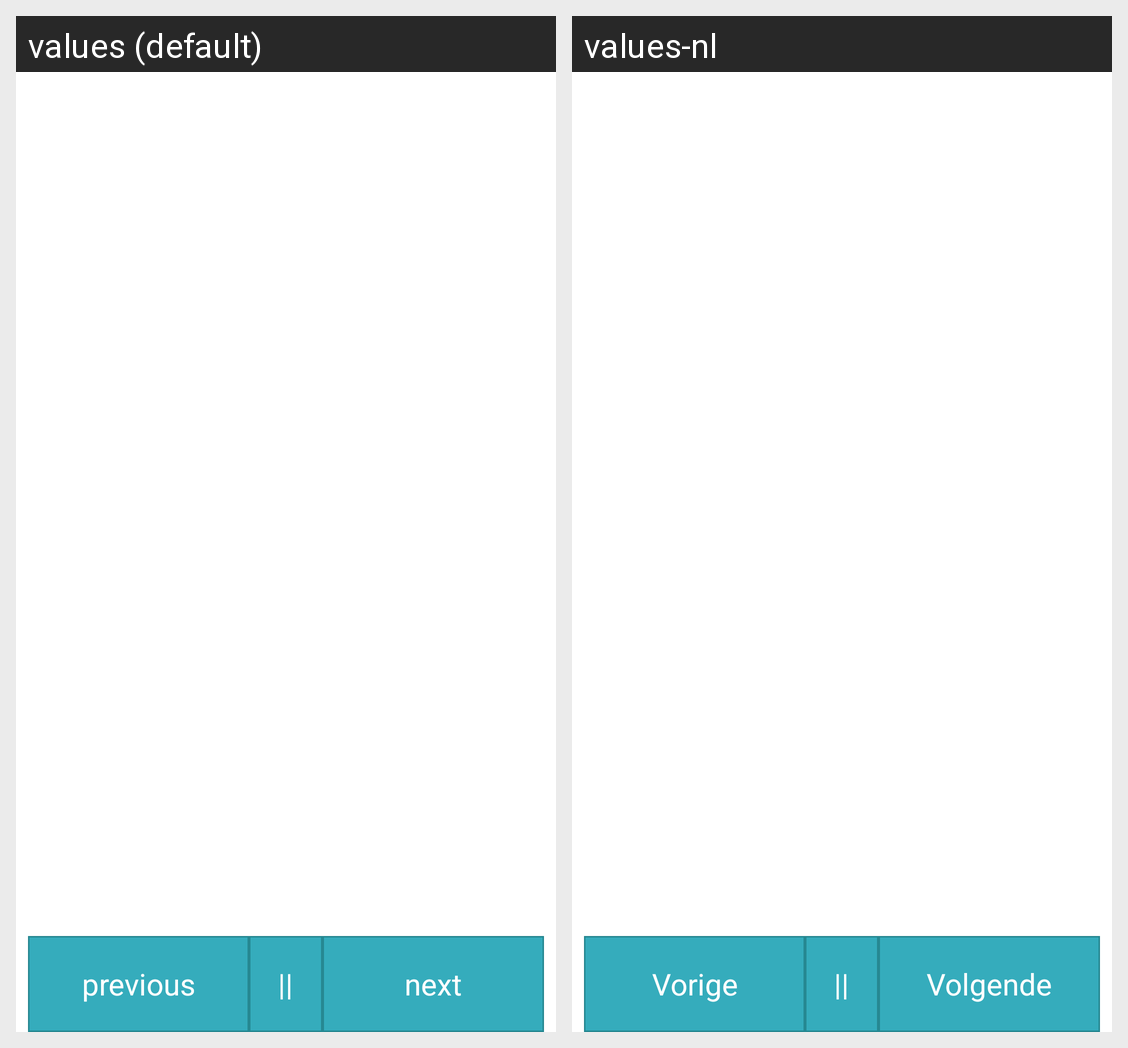

Here is an Android app screen in its default locale and in the app's own translations. Write out the translated-string differences for the strings that appear on this screen.
Android screen res/layout/activity_question.xml rendered under 2 locales, left to right: values (default), values-nl. Device: Nexus 5 (rendered at 1080×1920; each locale shown at half size, 540×960, under a caption strip naming it); theme android:Theme.Holo.Light.
Strings drawn on this screen, with the default value and each locale's value (text and hints the layout hard-codes, and strings that could not be matched under every locale, appear in the picture but are not listed):

question_button_previous
  values: previous
  values-nl: Vorige

question_button_pause
  values: ||
  values-nl: ||  [not translated; the default value is used]

question_button_next
  values: next
  values-nl: Volgende
